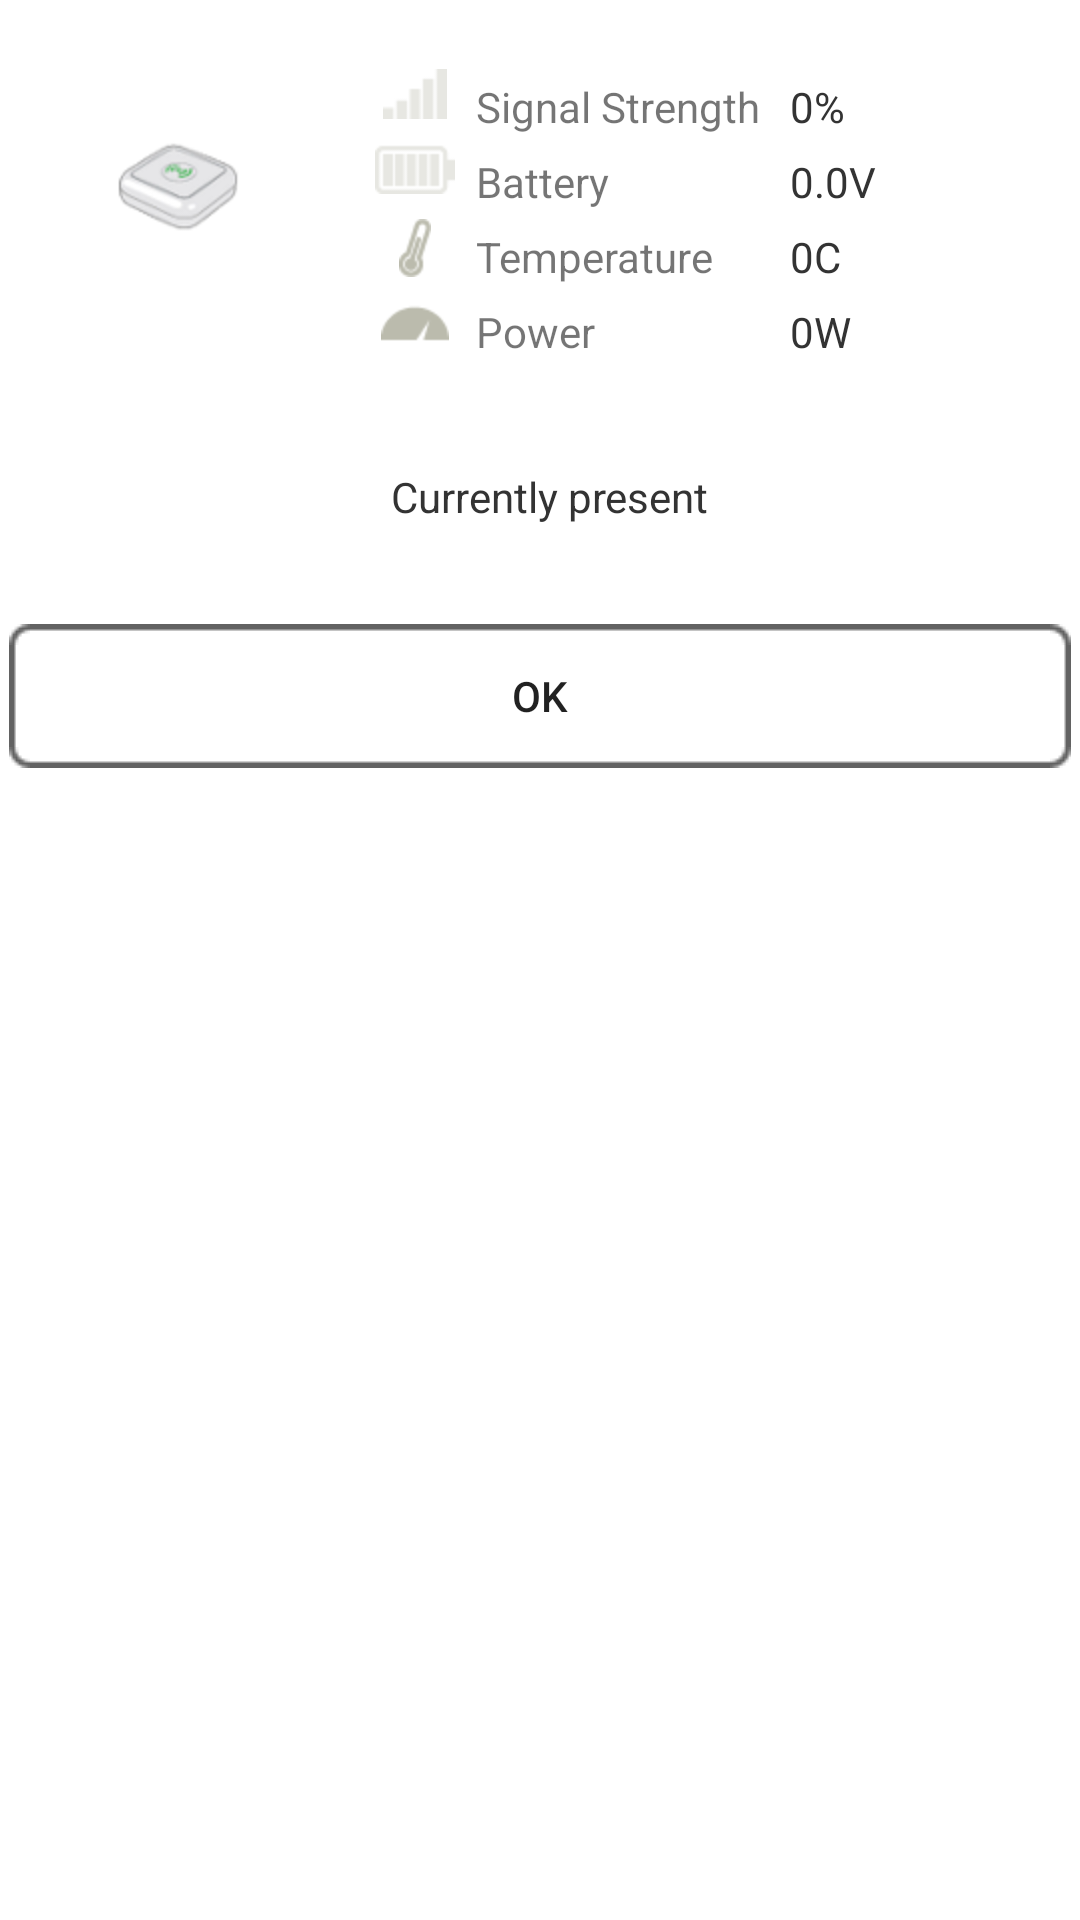

Android layout source for this screen:
<!-- AndroidManifest.xml: fallback theme Theme.MaterialComponents.DayNight.NoActionBar -->
<!-- res/layout/alertme_device_dialog.xml -->
<?xml version="1.0" encoding="utf-8"?>
<ScrollView  xmlns:android="http://schemas.android.com/apk/res/android"
    android:layout_width="fill_parent"
    android:layout_height="fill_parent"
	android:id="@+id/layout_device_root">
<TableLayout
    android:layout_width="fill_parent"
    android:layout_height="fill_parent"
    android:gravity="center_horizontal"
    android:padding="3dip"
	android:stretchColumns="*"
    android:background="@color/page_background">
    <TableRow android:gravity="center">
		<TableLayout android:gravity="right"
				android:layout_width="50dip"
			    android:layout_marginRight="10dip">
	       	<TextView        
	        	android:id="@+id/device_label"        
	            android:text="Device Name"
				android:layout_width="wrap_content"
				android:layout_height="wrap_content"
			    android:layout_marginLeft="10dip"
			    android:layout_marginRight="5dip"
				android:gravity="right"
				android:textAppearance="?android:attr/textAppearanceLarge"
				android:textColor="@color/page_text"
				android:visibility="gone"
	            android:padding="3dip" />
			<TextView        
		     	android:id="@+id/device_type"        
				android:text="Device type"
				android:layout_width="wrap_content"
				android:layout_height="wrap_content"
				android:layout_marginRight="5dip"
				android:gravity="right"
				android:textColor="@color/page_text"
				android:visibility="gone"
				android:textAppearance="?android:attr/textAppearanceSmall"
				android:padding="3dip" />
	    	<LinearLayout android:gravity="center">
		    	<ImageView
			        android:id="@+id/device_image" 
					android:layout_width="wrap_content"
					android:layout_height="wrap_content"
					android:scaleType="center"
					android:gravity="right"
					android:src="@drawable/ic_sensordetail_hub" />
	    		</LinearLayout>
		
		</TableLayout>
		<TableLayout>
    		<TableRow android:layout_marginTop="20dip">	
		    	<ImageView
		    		android:gravity="center_vertical|right"	
			        android:id="@+id/device_data_signal_icon" 
					android:layout_width="wrap_content"
					android:layout_height="wrap_content"
					android:src="@drawable/ic_sensor_signal_0" />		
    			<TextView        
			     	android:id="@+id/device_data_signal_label"
					android:layout_width="wrap_content"
					android:layout_height="wrap_content"
					android:gravity="left"
					android:layout_marginLeft="7dip"     
					android:text="Signal Strength" />        	
    			<TextView        
			     	android:id="@+id/device_data_signal"        
					android:text="0%"
					android:layout_width="wrap_content"
					android:layout_height="wrap_content"
					android:layout_marginLeft="7dip"
					android:gravity="left"
					android:textColor="@color/page_text"
					android:textAppearance="?android:attr/textAppearanceSmall"
					android:padding="3dip" />    		
    		</TableRow>
    		<TableRow>	
		    	<ImageView
		    		android:gravity="center_vertical|right"	
			        android:id="@+id/device_data_battery_icon" 
					android:layout_width="wrap_content"
					android:layout_height="wrap_content"
					android:src="@drawable/ic_sensor_battery_0" />			
    			<TextView        
			     	android:id="@+id/device_data_battery_label"
					android:layout_width="wrap_content"
					android:layout_height="wrap_content"
					android:gravity="left"
					android:layout_marginLeft="7dip"     
					android:text="Battery" />        	
    			<TextView        
			     	android:id="@+id/device_data_battery"        
					android:text="0.0V"
					android:layout_width="wrap_content"
					android:layout_height="wrap_content"
					android:layout_marginLeft="7dip"
					android:gravity="left"
					android:textColor="@color/page_text"
					android:textAppearance="?android:attr/textAppearanceSmall"
					android:padding="3dip" />    		
    		</TableRow>
    		<TableRow>	
		    	<ImageView
		    		android:gravity="center_vertical|right"	
			        android:id="@+id/device_data_temperature_icon" 
					android:layout_width="wrap_content"
					android:layout_height="wrap_content"
					android:src="@drawable/ic_sensor_temperature" />			
    			<TextView        
			     	android:id="@+id/device_data_temperature_label"
					android:layout_width="wrap_content"
					android:layout_height="wrap_content"
					android:gravity="left"
					android:layout_marginLeft="7dip"     
					android:text="Temperature" />        		
    			<TextView        
			     	android:id="@+id/device_data_temperature"        
					android:text="0C"
					android:layout_width="wrap_content"
					android:layout_height="wrap_content"
					android:layout_marginLeft="7dip"
					android:gravity="left"
					android:textColor="@color/page_text"
					android:textAppearance="?android:attr/textAppearanceSmall"
					android:padding="3dip" />    		
    		</TableRow>
    		<TableRow>	
		    	<ImageView
		    		android:gravity="center_vertical|right"	
			        android:id="@+id/device_data_powerlevel_icon" 
					android:layout_width="wrap_content"
					android:layout_height="wrap_content"
					android:src="@drawable/ic_sensor_powerlevel" />			
    			<TextView        
			     	android:id="@+id/device_data_powerlevel_label"
					android:layout_width="wrap_content"
					android:layout_height="wrap_content"
					android:gravity="left"
					android:layout_marginLeft="7dip"     
					android:text="Power" />        		
    			<TextView        
			     	android:id="@+id/device_data_powerlevel"        
					android:text="0W"
					android:layout_width="wrap_content"
					android:layout_height="wrap_content"
					android:layout_marginLeft="7dip"
					android:gravity="left"
					android:textColor="@color/page_text"
					android:textAppearance="?android:attr/textAppearanceSmall"
					android:padding="3dip" />    		
    		</TableRow>
		</TableLayout>
   	</TableRow>
   	
   	<LinearLayout
   		android:id="@+id/device_data_presence_section"
   		android:gravity="center"
        android:layout_marginTop="30dip">
 			<TextView        
     	android:id="@+id/device_data_presence"        
		android:text="@string/devicedetail_present"
		android:layout_width="wrap_content"
		android:layout_height="wrap_content"
		android:layout_marginLeft="7dip"
		android:textColor="@color/page_text"
		android:gravity="left"
		android:textAppearance="?android:attr/textAppearanceSmall"
		android:padding="3dip" />    	
   	<ImageView
   		android:gravity="center_vertical|right"	
        android:id="@+id/device_data_presence_icon" 
		android:layout_width="wrap_content"
		android:layout_height="wrap_content"
		android:src="@drawable/ic_keyfob_present" />			
   	</LinearLayout>
   	
   	<LinearLayout
   		android:id="@+id/device_data_control_section"
   		android:gravity="center"
   		android:visibility="gone"
        android:layout_marginTop="30dip">
 			<TextView        
     	android:id="@+id/device_data_control"        
		android:text="@string/devicedetail_control_isoff"
		android:layout_width="wrap_content"
		android:layout_height="wrap_content"
		android:layout_marginLeft="7dip"
		android:textColor="@color/page_text"
		android:gravity="left"
		android:textAppearance="?android:attr/textAppearanceSmall"
		android:padding="3dip" />    	
   	<Button
   		android:gravity="center_vertical|right"	
        android:id="@+id/device_data_control_icon" 
		android:layout_width="wrap_content"
		android:layout_height="wrap_content"
		android:background="@drawable/ic_device_power_off" />			
   	</LinearLayout>
   	
    <Button
        android:id="@+id/device_cancel"
       	android:layout_width="wrap_content"
        android:layout_height="wrap_content"
        android:background="@drawable/button"
        android:layout_marginTop="30dip"
        android:padding="5dip"
        android:text="Ok" />
</TableLayout>
</ScrollView>
<!-- resources referenced by this layout -->
<resources>
  <color name="page_background">#ffffffff</color>
  <color name="page_text">#ff333333</color>
  <!-- drawable ic_sensor_battery_0: png bitmap (drawable-hdpi, 427 bytes) -->
  <!-- drawable ic_sensor_powerlevel: png bitmap (drawable-hdpi, 419 bytes) -->
  <!-- drawable ic_sensor_signal_0: png bitmap (drawable-hdpi, 299 bytes) -->
  <!-- drawable ic_sensor_temperature: png bitmap (drawable-hdpi, 494 bytes) -->
  <!-- drawable ic_sensordetail_hub: png bitmap (drawable-hdpi, 4629 bytes) -->
  <string name="devicedetail_control_isoff">Press button to power on</string>
  <string name="devicedetail_present">Currently present</string>
</resources>
